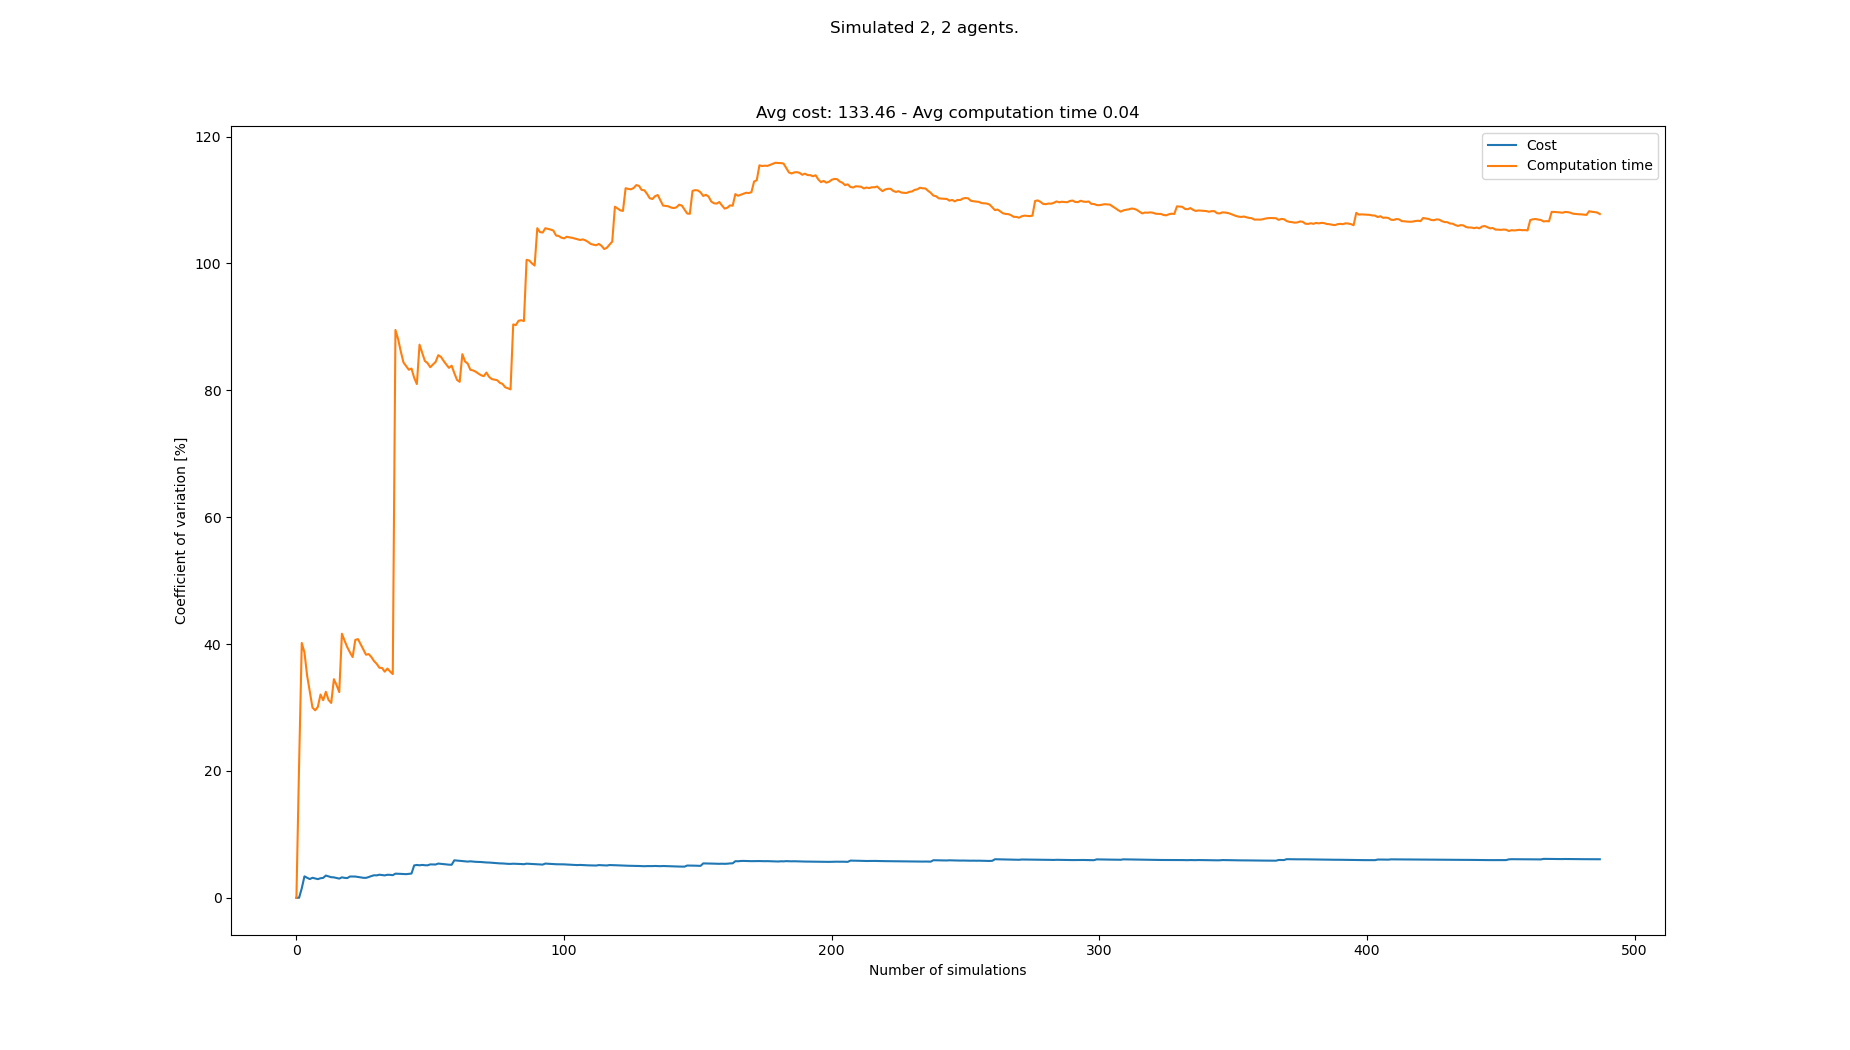

The file beside this chart, header and first rows:
starts, goals, Cost, Cost_var, Cost_mean, Cost_std, Computation time, Computation time_var, Computation time_mean, Computation time_std
[(6, 0), (5, 0), (1, 21), (5, 21)], [(5, 21), (8, 21), (2, 0), (8, 0)], 128, 0.0, 128.0, 0.0, 0.01703, 0.0, 0.01703, 0.0
[(3, 0), (7, 0), (2, 21), (4, 21)], [(2, 21), (8, 21), (1, 0), (6, 0)], 128, 0.0, 128.0, 0.0, 0.02609, 21.01, 0.02156, 0.004529
[(5, 0), (0, 0), (5, 21), (3, 21)], [(3, 21), (0, 21), (5, 0), (6, 0)], 124, 1.489, 126.7, 1.886, 0.009003, 40.17, 0.01737, 0.006978
[(2, 0), (5, 0), (7, 21), (2, 21)], [(0, 21), (1, 21), (2, 0), (5, 0)], 136, 3.379, 129.0, 4.359, 0.02888, 38.68, 0.02025, 0.007832
[(8, 0), (0, 0), (6, 21), (3, 21)], [(5, 21), (0, 21), (4, 0), (3, 0)], 132, 3.148, 129.6, 4.079, 0.02772, 35.03, 0.02174, 0.007616
[(2, 0), (0, 0), (1, 21), (8, 21)], [(5, 21), (7, 21), (7, 0), (8, 0)], 132, 2.946, 130.0, 3.83, 0.02887, 32.46, 0.02293, 0.007442
[(5, 0), (2, 0), (3, 21), (2, 21)], [(2, 21), (8, 21), (6, 0), (5, 0)], 136, 3.149, 130.9, 4.121, 0.02744, 29.98, 0.02357, 0.007068
[(4, 0), (3, 0), (3, 21), (7, 21)], [(4, 21), (5, 21), (0, 0), (6, 0)], 128, 3.041, 130.5, 3.969, 0.01887, 29.55, 0.02299, 0.006792
[(5, 0), (3, 0), (3, 21), (7, 21)], [(8, 21), (4, 21), (6, 0), (8, 0)], 128, 2.936, 130.2, 3.823, 0.01665, 30.1, 0.02228, 0.006707
[(2, 0), (4, 0), (8, 21), (3, 21)], [(7, 21), (0, 21), (6, 0), (8, 0)], 136, 3.073, 130.8, 4.02, 0.0137, 32.04, 0.02142, 0.006864
[(8, 0), (2, 0), (6, 21), (7, 21)], [(1, 21), (5, 21), (1, 0), (2, 0)], 136, 3.134, 131.3, 4.114, 0.01863, 31.15, 0.02117, 0.006594
[(0, 0), (6, 0), (4, 21), (0, 21)], [(8, 21), (2, 21), (2, 0), (8, 0)], 140, 3.499, 132.0, 4.619, 0.03383, 32.47, 0.02222, 0.007217
[(6, 0), (7, 0), (6, 21), (5, 21)], [(2, 21), (5, 21), (6, 0), (1, 0)], 132, 3.362, 132.0, 4.438, 0.02676, 31.18, 0.02257, 0.007039
[(5, 0), (8, 0), (4, 21), (2, 21)], [(5, 21), (7, 21), (8, 0), (0, 0)], 132, 3.24, 132.0, 4.276, 0.01883, 30.71, 0.02231, 0.006851
[(7, 0), (6, 0), (8, 21), (5, 21)], [(2, 21), (4, 21), (5, 0), (4, 0)], 136, 3.213, 132.3, 4.25, 0.04116, 34.46, 0.02356, 0.00812
[(6, 0), (8, 0), (5, 21), (3, 21)], [(3, 21), (6, 21), (8, 0), (7, 0)], 132, 3.112, 132.2, 4.116, 0.03069, 33.53, 0.02401, 0.008049
[(6, 0), (4, 0), (6, 21), (2, 21)], [(5, 21), (0, 21), (6, 0), (2, 0)], 132, 3.02, 132.2, 3.993, 0.02649, 32.42, 0.02415, 0.007831
[(4, 0), (3, 0), (5, 21), (6, 21)], [(7, 21), (1, 21), (3, 0), (1, 0)], 140, 3.218, 132.7, 4.269, 0.05782, 41.63, 0.02602, 0.01083
[(3, 0), (1, 0), (3, 21), (6, 21)], [(7, 21), (3, 21), (3, 0), (7, 0)], 132, 3.135, 132.6, 4.158, 0.02596, 40.53, 0.02602, 0.01055
[(8, 0), (6, 0), (7, 21), (6, 21)], [(5, 21), (6, 21), (4, 0), (3, 0)], 136, 3.101, 132.8, 4.118, 0.03476, 39.51, 0.02646, 0.01045
[(1, 0), (2, 0), (3, 21), (2, 21)], [(1, 21), (3, 21), (1, 0), (2, 0)], 124, 3.35, 132.4, 4.434, 0.03638, 38.68, 0.02693, 0.01042
[(6, 0), (2, 0), (6, 21), (5, 21)], [(7, 21), (1, 21), (7, 0), (1, 0)], 128, 3.35, 132.2, 4.428, 0.02493, 37.95, 0.02684, 0.01019
[(7, 0), (8, 0), (4, 21), (1, 21)], [(8, 21), (7, 21), (0, 0), (8, 0)], 128, 3.343, 132.0, 4.413, 0.009119, 40.65, 0.02607, 0.0106
[(0, 0), (4, 0), (7, 21), (3, 21)], [(8, 21), (5, 21), (7, 0), (1, 0)], 132, 3.273, 132.0, 4.32, 0.04313, 40.78, 0.02678, 0.01092
[(8, 0), (5, 0), (8, 21), (6, 21)], [(4, 21), (5, 21), (4, 0), (6, 0)], 132, 3.207, 132.0, 4.233, 0.03616, 39.98, 0.02715, 0.01086
[(1, 0), (5, 0), (5, 21), (1, 21)], [(0, 21), (5, 21), (3, 0), (8, 0)], 132, 3.145, 132.0, 4.151, 0.03486, 39.15, 0.02745, 0.01075
[(5, 0), (4, 0), (3, 21), (1, 21)], [(2, 21), (5, 21), (8, 0), (4, 0)], 136, 3.135, 132.1, 4.143, 0.03102, 38.32, 0.02758, 0.01057
[(6, 0), (8, 0), (8, 21), (6, 21)], [(3, 21), (0, 21), (7, 0), (3, 0)], 140, 3.263, 132.4, 4.321, 0.04415, 38.42, 0.02818, 0.01082
[(6, 0), (3, 0), (6, 21), (2, 21)], [(5, 21), (2, 21), (7, 0), (0, 0)], 124, 3.418, 132.1, 4.516, 0.02496, 37.96, 0.02806, 0.01065
[(6, 0), (5, 0), (4, 21), (8, 21)], [(0, 21), (2, 21), (4, 0), (3, 0)], 124, 3.545, 131.9, 4.674, 0.0282, 37.31, 0.02807, 0.01047
[(5, 0), (2, 0), (4, 21), (2, 21)], [(7, 21), (0, 21), (7, 0), (2, 0)], 128, 3.529, 131.7, 4.649, 0.02509, 36.88, 0.02797, 0.01032
[(3, 0), (5, 0), (7, 21), (1, 21)], [(5, 21), (6, 21), (6, 0), (3, 0)], 140, 3.633, 132.0, 4.796, 0.02893, 36.27, 0.028, 0.01016
[(2, 0), (8, 0), (0, 21), (2, 21)], [(0, 21), (6, 21), (6, 0), (2, 0)], 132, 3.578, 132.0, 4.723, 0.04248, 36.23, 0.02844, 0.0103
[(5, 0), (4, 0), (8, 21), (6, 21)], [(3, 21), (8, 21), (6, 0), (8, 0)], 132, 3.525, 132.0, 4.653, 0.03435, 35.64, 0.02862, 0.0102
[(5, 0), (8, 0), (8, 21), (0, 21)], [(8, 21), (5, 21), (8, 0), (0, 0)], 124, 3.624, 131.8, 4.775, 0.0174, 36.14, 0.02829, 0.01023
[(2, 0), (3, 0), (3, 21), (4, 21)], [(2, 21), (8, 21), (6, 0), (8, 0)], 136, 3.609, 131.9, 4.76, 0.02737, 35.67, 0.02827, 0.01008
[(1, 0), (5, 0), (2, 21), (0, 21)], [(0, 21), (7, 21), (7, 0), (1, 0)], 132, 3.56, 131.9, 4.695, 0.02633, 35.27, 0.02822, 0.009951
[(8, 0), (3, 0), (0, 21), (6, 21)], [(1, 21), (4, 21), (1, 0), (2, 0)], 144, 3.798, 132.2, 5.022, 0.2008, 89.52, 0.03276, 0.02932
[(8, 0), (0, 0), (7, 21), (1, 21)], [(8, 21), (3, 21), (2, 0), (1, 0)], 128, 3.786, 132.1, 5.002, 0.03726, 88.08, 0.03287, 0.02895
[(2, 0), (1, 0), (8, 21), (3, 21)], [(5, 21), (1, 21), (3, 0), (4, 0)], 136, 3.764, 132.2, 4.976, 0.05866, 86.14, 0.03352, 0.02887
[(0, 0), (3, 0), (5, 21), (3, 21)], [(1, 21), (8, 21), (3, 0), (2, 0)], 136, 3.741, 132.3, 4.95, 0.05058, 84.39, 0.03394, 0.02864
[(4, 0), (2, 0), (0, 21), (6, 21)], [(5, 21), (2, 21), (5, 0), (6, 0)], 136, 3.719, 132.4, 4.923, 0.02756, 83.81, 0.03378, 0.02831
[(3, 0), (1, 0), (1, 21), (2, 21)], [(7, 21), (1, 21), (3, 0), (8, 0)], 140, 3.771, 132.6, 4.999, 0.02732, 83.25, 0.03363, 0.028
[(2, 0), (7, 0), (3, 21), (5, 21)], [(0, 21), (1, 21), (7, 0), (3, 0)], 140, 3.816, 132.7, 5.065, 0.01838, 83.43, 0.03329, 0.02777
[(2, 0), (3, 0), (8, 21), (0, 21)], [(8, 21), (1, 21), (1, 0), (5, 0)], 164, 5.102, 133.4, 6.807, 0.0661, 81.97, 0.03402, 0.02788
[(8, 0), (6, 0), (7, 21), (6, 21)], [(0, 21), (7, 21), (6, 0), (3, 0)], 144, 5.168, 133.7, 6.907, 0.03584, 80.99, 0.03406, 0.02758
[(8, 0), (2, 0), (0, 21), (5, 21)], [(8, 21), (4, 21), (8, 0), (7, 0)], 132, 5.117, 133.6, 6.837, 0.1472, 87.2, 0.03646, 0.0318
[(2, 0), (4, 0), (2, 21), (6, 21)], [(8, 21), (6, 21), (2, 0), (5, 0)], 144, 5.175, 133.8, 6.926, 0.04593, 85.91, 0.03666, 0.03149
[(6, 0), (0, 0), (0, 21), (7, 21)], [(4, 21), (8, 21), (8, 0), (3, 0)], 132, 5.127, 133.8, 6.86, 0.04721, 84.63, 0.03688, 0.03121
[(5, 0), (4, 0), (6, 21), (1, 21)], [(3, 21), (0, 21), (1, 0), (3, 0)], 140, 5.112, 133.9, 6.846, 0.02731, 84.29, 0.03668, 0.03092
[(7, 0), (5, 0), (1, 21), (3, 21)], [(1, 21), (8, 21), (2, 0), (3, 0)], 148, 5.257, 134.2, 7.054, 0.09352, 83.64, 0.0378, 0.03161
[(3, 0), (2, 0), (6, 21), (1, 21)], [(1, 21), (0, 21), (6, 0), (4, 0)], 128, 5.249, 134.1, 7.038, 0.01692, 84.07, 0.0374, 0.03144
[(6, 0), (5, 0), (7, 21), (1, 21)], [(8, 21), (5, 21), (4, 0), (3, 0)], 128, 5.24, 134, 7.02, 0.01698, 84.47, 0.03701, 0.03127
[(5, 0), (2, 0), (3, 21), (4, 21)], [(0, 21), (1, 21), (7, 0), (5, 0)], 120, 5.389, 133.7, 7.205, 0.008589, 85.54, 0.03649, 0.03121
[(3, 0), (2, 0), (1, 21), (6, 21)], [(0, 21), (6, 21), (5, 0), (0, 0)], 132, 5.344, 133.7, 7.143, 0.02631, 85.28, 0.0363, 0.03096
[(7, 0), (5, 0), (5, 21), (1, 21)], [(1, 21), (2, 21), (5, 0), (1, 0)], 132, 5.299, 133.6, 7.082, 0.03335, 84.64, 0.03625, 0.03068
[(8, 0), (6, 0), (4, 21), (3, 21)], [(5, 21), (3, 21), (6, 0), (8, 0)], 136, 5.256, 133.7, 7.027, 0.03233, 84.07, 0.03618, 0.03041
[(3, 0), (2, 0), (0, 21), (6, 21)], [(8, 21), (6, 21), (1, 0), (6, 0)], 136, 5.214, 133.7, 6.972, 0.03144, 83.55, 0.0361, 0.03016
[(6, 0), (4, 0), (1, 21), (7, 21)], [(3, 21), (6, 21), (7, 0), (2, 0)], 128, 5.203, 133.6, 6.952, 0.01676, 83.88, 0.03577, 0.03
[(0, 0), (1, 0), (8, 21), (6, 21)], [(5, 21), (2, 21), (3, 0), (2, 0)], 164, 5.901, 134.1, 7.915, 0.06499, 82.71, 0.03626, 0.02999
... 408 more rows
